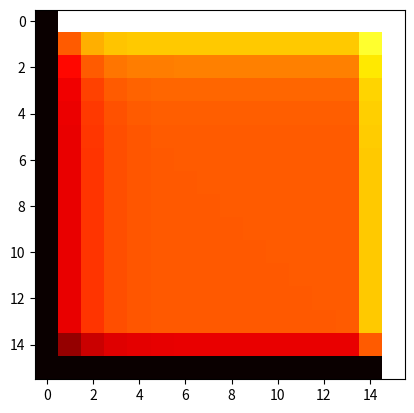

Generate this figure with matplotlib:
import matplotlib.pyplot as plt
import pandas as pd 
import numpy as np 


# def mean() hara el trabajo de media


def fillMatrix(arr,xu,xd,yl,yr):
    arr[0,:] = xu
    arr[arr.shape[0]-1,:] = xd
    arr[0:,0] = yl
    arr[:,arr.shape[1]-1] = yr
    arr[1,:arr.shape[1]-2]
    arr[1:arr.shape[0]-1,1:arr.shape[1]-1] = (xu+xd+yl+yr)/4

def calculate(arr):
    for i in range(1,arr.shape[0]-1):
        for j in range(1,arr.shape[1]-1):
            arr[i,j] = 0.25*(arr[i+1][j]+arr[i-1][j]+arr[i][j+1]+arr[i][j-1])

def getCalorMap(arr):
    plt.imshow(arr,cmap='hot',interpolation='nearest')
    plt.show()

def main():
    a = 16
    b = 16
    x_upper = 4
    x_down = 0
    l_left = 0
    l_right= 4
    malla = np.zeros((a,b))
    fillMatrix(malla,x_upper,x_down,l_left,l_right)
    calculate(malla)
    getCalorMap(malla)
    # print(malla)

if __name__ == "__main__":
    main()





